Image classification data set "model" (minnminncherry/smartfood on GitHub). Class labels (9): Mi Goreng noodle, banana, dragon fruit, guava, mangos, papaya, pineapple, pomelo, wasabi peas.

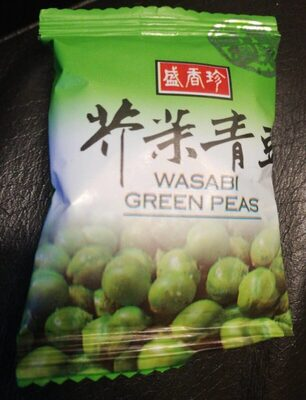
Label: wasabi peas

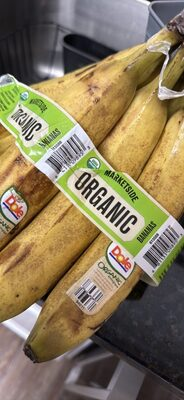
Label: banana

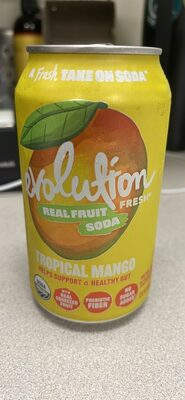
Label: mangos

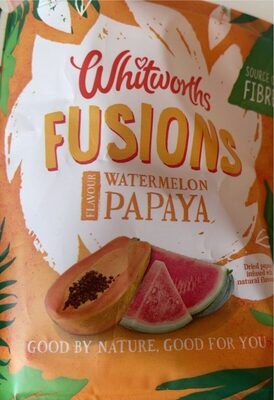
Label: papaya

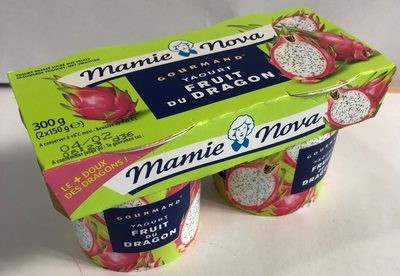
Label: dragon fruit

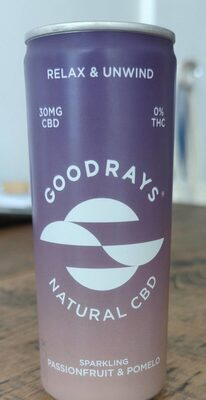
Label: pomelo
